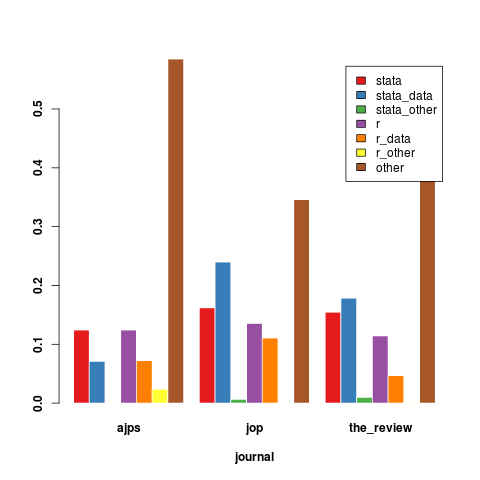

Values plotted in this chart, from the file beside it:
, ajps, jop, the_review
stata, 0.1242, 0.1619, 0.1545
stata_data, 0.07075, 0.2398, 0.1785
stata_other, 0, 0.006195, 0.009793
r, 0.1242, 0.1354, 0.1143
r_data, 0.07233, 0.1106, 0.04679
r_other, 0.02358, 0, 0.001088
other, 0.5849, 0.346, 0.4951
